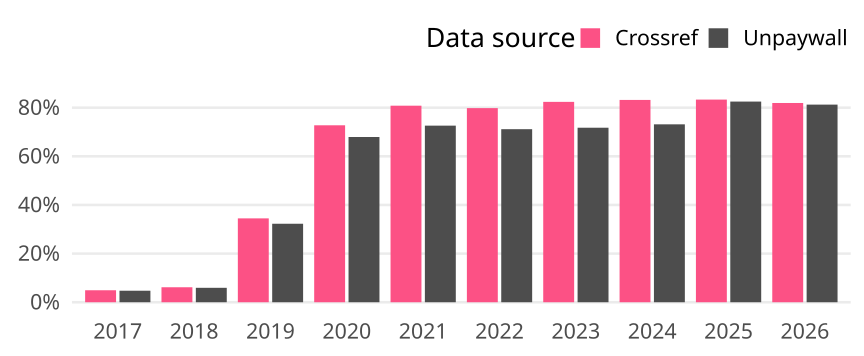

The file beside this chart, header and first rows:
cr_year, cat, article_total, name, oa_articles, oa_share
2017, Germany, 10466, Crossref, 516, 0.0493
2017, Germany, 10466, Unpaywall, 496, 0.04739
2018, Germany, 10840, Crossref, 668, 0.06162
2018, Germany, 10840, Unpaywall, 643, 0.05932
2019, Germany, 10492, Crossref, 3618, 0.3448
2019, Germany, 10492, Unpaywall, 3386, 0.3227
2020, Germany, 11329, Crossref, 8242, 0.7275
2020, Germany, 11329, Unpaywall, 7697, 0.6794
2021, Germany, 11508, Crossref, 9300, 0.8081
2021, Germany, 11508, Unpaywall, 8356, 0.7261
2022, Germany, 9799, Crossref, 7821, 0.7981
2022, Germany, 9799, Unpaywall, 6972, 0.7115
2023, Germany, 10405, Crossref, 8572, 0.8238
2023, Germany, 10405, Unpaywall, 7466, 0.7175
2024, Germany, 9697, Crossref, 8066, 0.8318
2024, Germany, 9697, Unpaywall, 7093, 0.7315
2025, Germany, 9671, Crossref, 8058, 0.8332
2025, Germany, 9671, Unpaywall, 7979, 0.825
2026, Germany, 1339, Crossref, 1097, 0.8193
2026, Germany, 1339, Unpaywall, 1088, 0.8125
